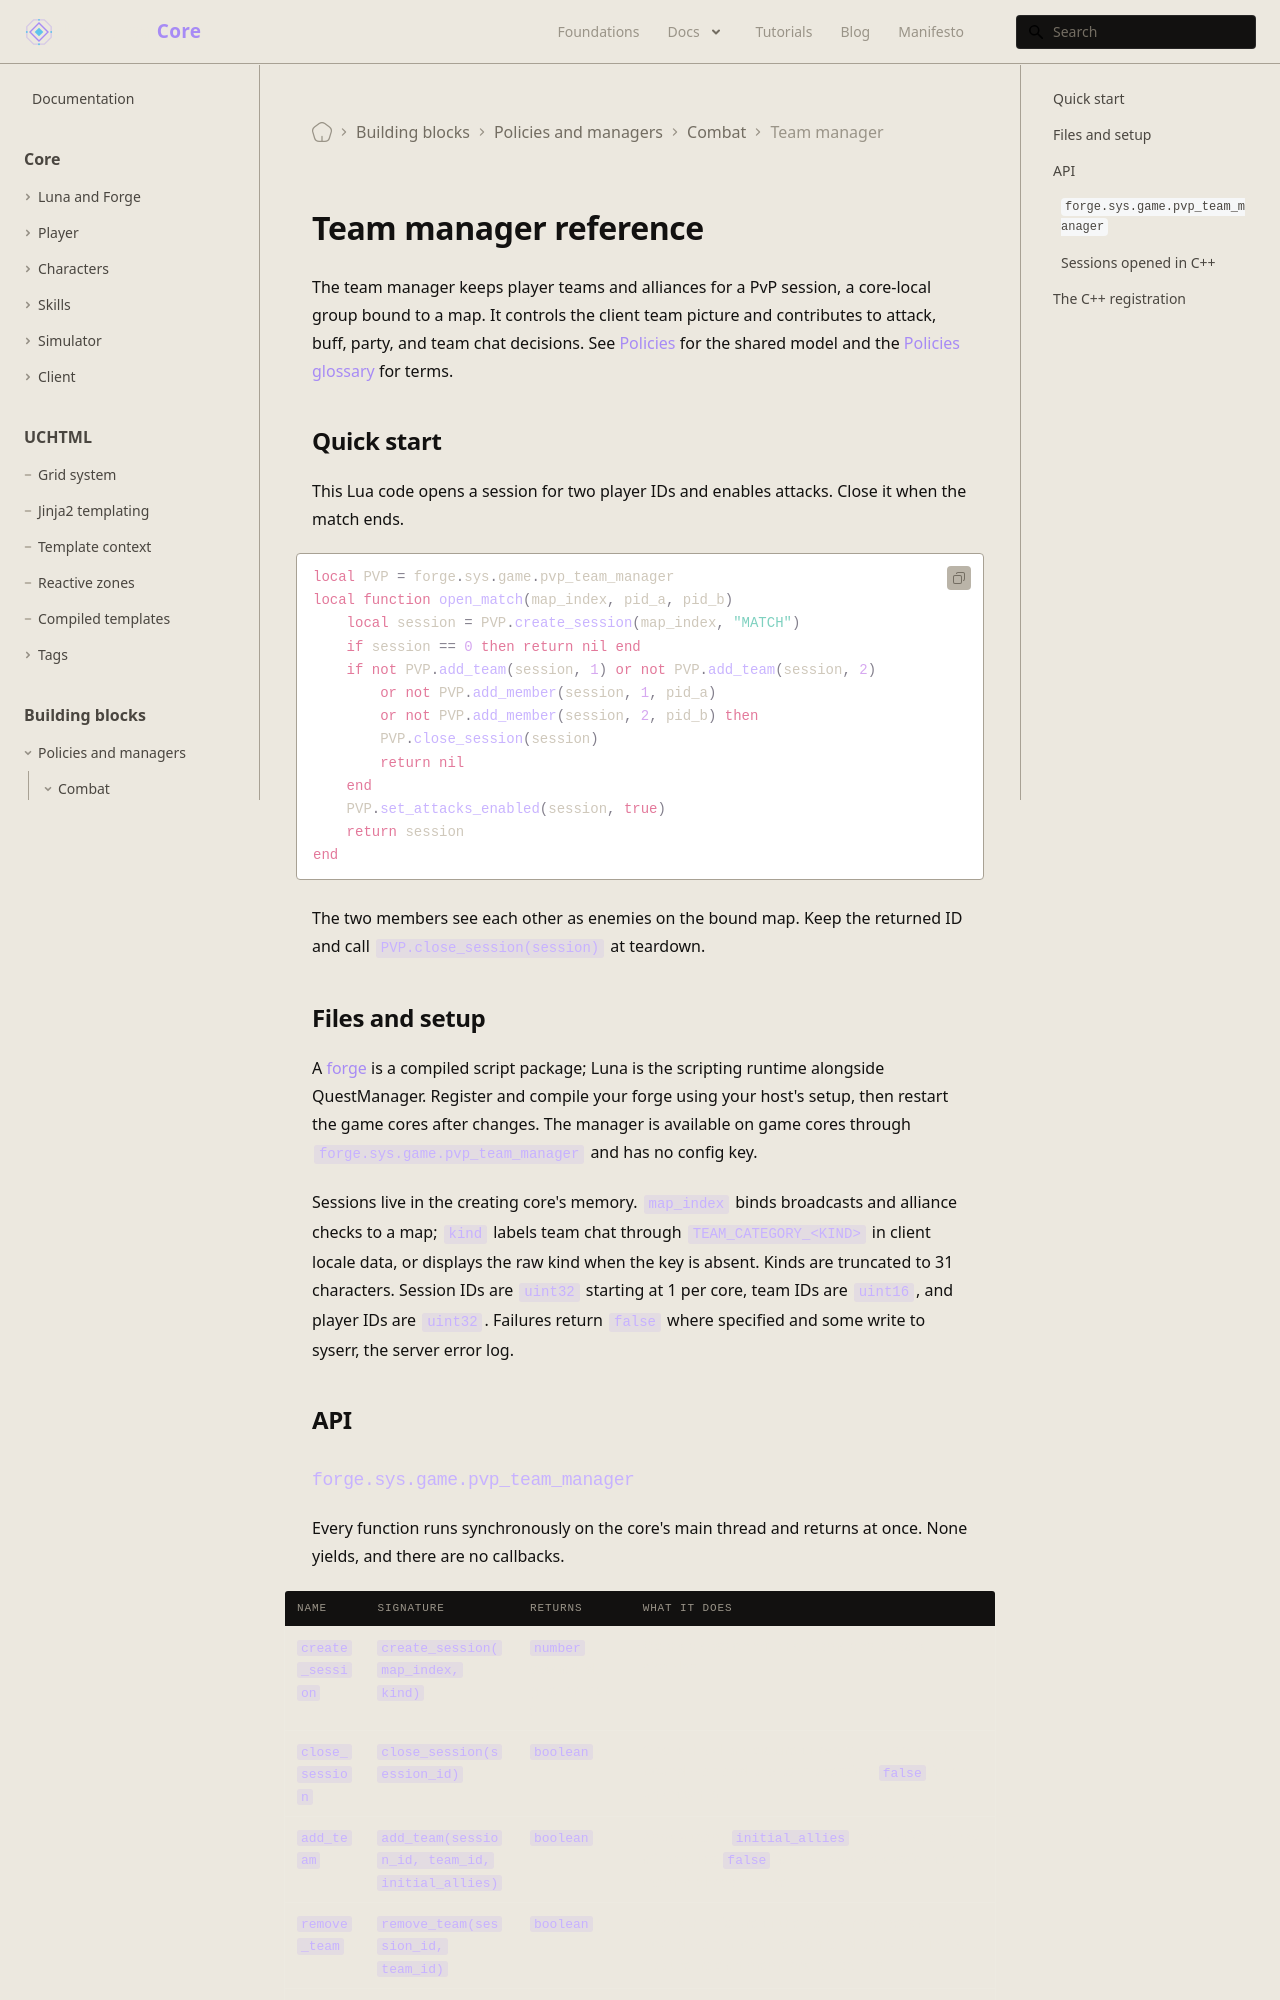

repository: universal-core/website · page: docs/building-blocks/team-manager/index.html · generator: docusaurus

---
title: Team manager reference
description: API reference for PvP sessions, teams, alliances, and the attack switch.
displayed_sidebar: mainSidebar
---

# Team manager reference

The team manager keeps player teams and alliances for a PvP session, a core-local group bound to a map. It controls the client team picture and contributes to attack, buff, party, and team chat decisions. See [Policies](/foundations/policies) for the shared model and the [Policies glossary](/docs/building-blocks#policies-glossary) for terms.

## Quick start

This Lua code opens a session for two player IDs and enables attacks. Close it when the match ends.

```lua
local PVP = forge.sys.game.pvp_team_manager
local function open_match(map_index, pid_a, pid_b)
    local session = PVP.create_session(map_index, "MATCH")
    if session == 0 then return nil end
    if not PVP.add_team(session, 1) or not PVP.add_team(session, 2)
        or not PVP.add_member(session, 1, pid_a)
        or not PVP.add_member(session, 2, pid_b) then
        PVP.close_session(session)
        return nil
    end
    PVP.set_attacks_enabled(session, true)
    return session
end
```

The two members see each other as enemies on the bound map. Keep the returned ID and call `PVP.close_session(session)` at teardown.

## Files and setup

A [forge](/docs/core/luna-forge/setup) is a compiled script package; Luna is the scripting runtime alongside QuestManager. Register and compile your forge using your host's setup, then restart the game cores after changes. The manager is available on game cores through `forge.sys.game.pvp_team_manager` and has no config key.

Sessions live in the creating core's memory. `map_index` binds broadcasts and alliance checks to a map; `kind` labels team chat through `TEAM_CATEGORY_<KIND>` in client locale data, or displays the raw kind when the key is absent. Kinds are truncated to 31 characters. Session IDs are `uint32` starting at 1 per core, team IDs are `uint16`, and player IDs are `uint32`. Failures return `false` where specified and some write to syserr, the server error log.

## API
